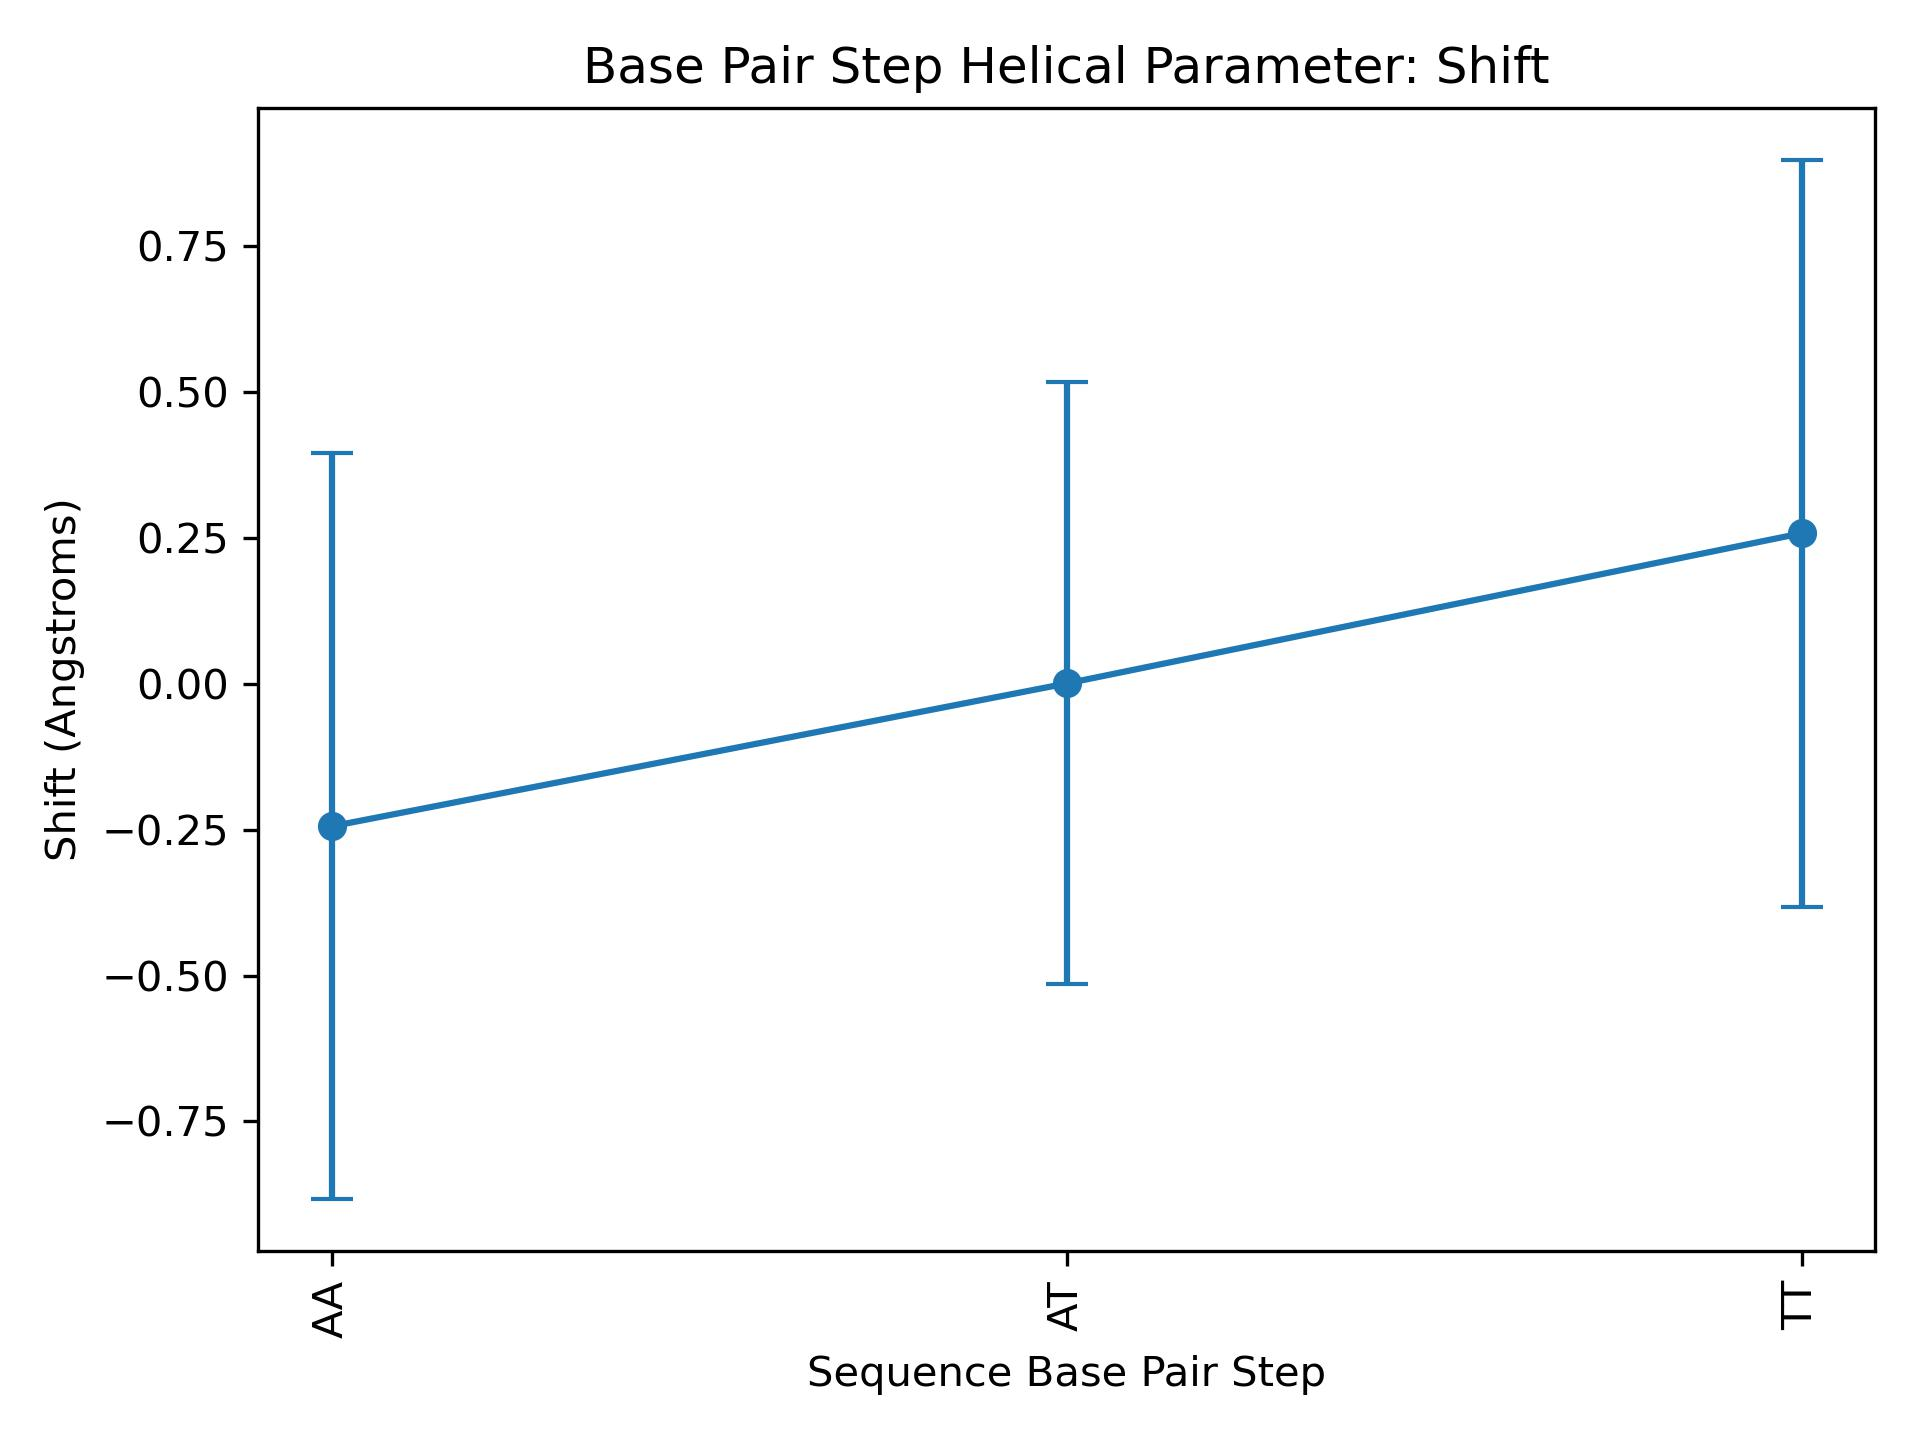

Values plotted in this chart, from the file beside it:
Base Pair Step, mean, std
AA, -0.2441, 0.6389
AT, 0.00065, 0.5159
TT, 0.258, 0.6398
